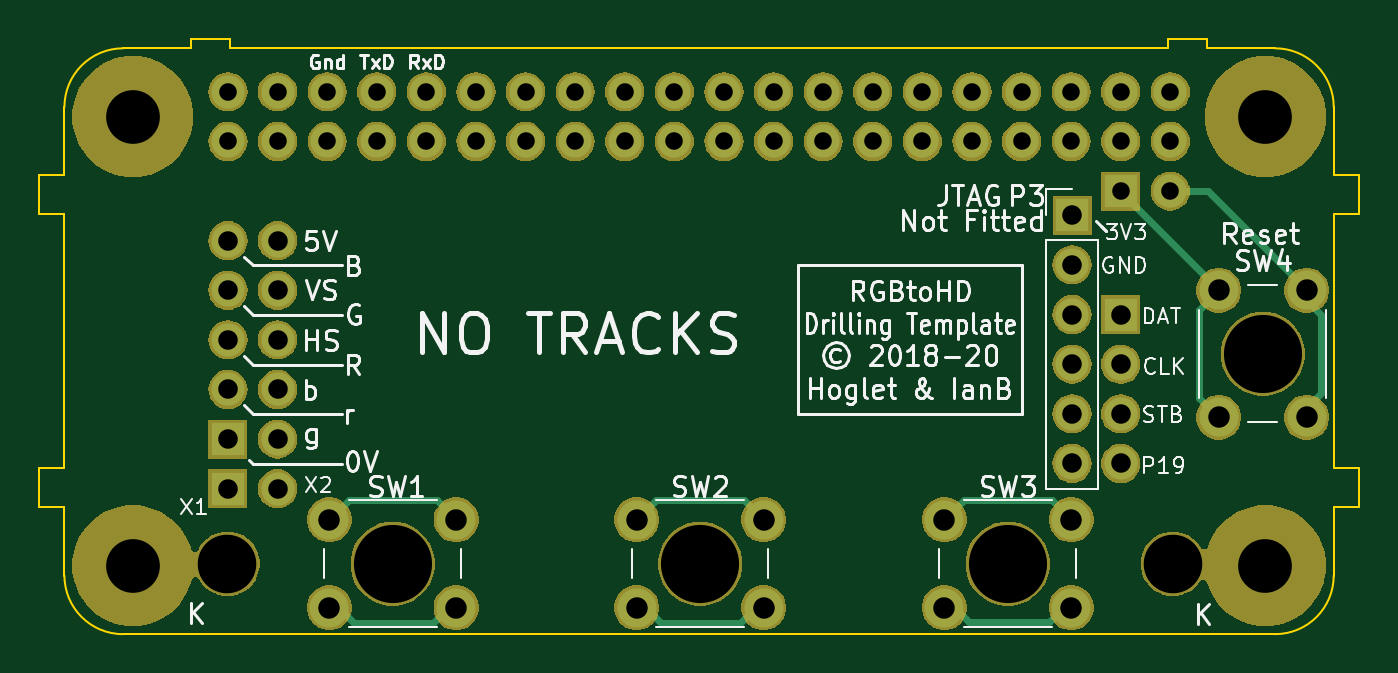
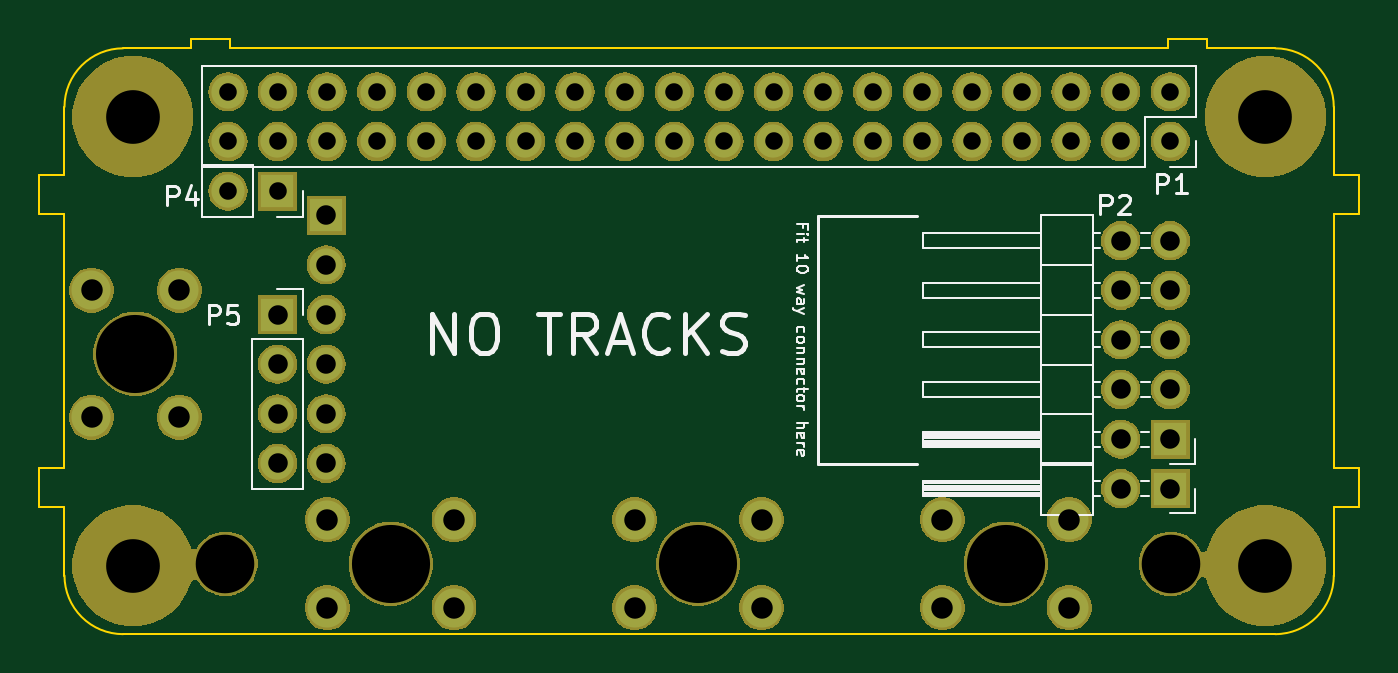
Circuit board: 8 layer files. Board 67.6 x 30.5 mm.
- bottom_copper: rgb-to-hdmi-B_Cu.gbl (2547 bytes)
- bottom_mask: rgb-to-hdmi-B_Mask.gbs (87882 bytes)
- bottom_silk: rgb-to-hdmi-B_SilkS.gbo (14496 bytes)
- outline: rgb-to-hdmi-Edge_Cuts.gm1 (2114 bytes)
- top_copper: rgb-to-hdmi-F_Cu.gtl (4299 bytes)
- top_mask: rgb-to-hdmi-F_Mask.gts (87882 bytes)
- top_silk: rgb-to-hdmi-F_SilkS.gto (37590 bytes)
- drill: rgb-to-hdmi.drl (1748 bytes)

=== bottom_copper: rgb-to-hdmi-B_Cu.gbl ===
G04 #@! TF.GenerationSoftware,KiCad,Pcbnew,(5.1.4)-1*
G04 #@! TF.CreationDate,2020-03-10T21:25:51+00:00*
G04 #@! TF.ProjectId,rgb-to-hdmi,7267622d-746f-42d6-9864-6d692e6b6963,rev?*
G04 #@! TF.SameCoordinates,Original*
G04 #@! TF.FileFunction,Copper,L2,Bot*
G04 #@! TF.FilePolarity,Positive*
%FSLAX46Y46*%
G04 Gerber Fmt 4.6, Leading zero omitted, Abs format (unit mm)*
G04 Created by KiCad (PCBNEW (5.1.4)-1) date 2020-03-10 21:25:51*
%MOMM*%
%LPD*%
G04 APERTURE LIST*
%ADD10R,1.700000X1.700000*%
%ADD11O,1.700000X1.700000*%
%ADD12C,2.000000*%
G04 APERTURE END LIST*
D10*
X24372000Y-44510960D03*
D11*
X26912000Y-44510960D03*
X24372000Y-41970960D03*
X26912000Y-41970960D03*
X24372000Y-39430960D03*
X26912000Y-39430960D03*
X24372000Y-36890960D03*
X26912000Y-36890960D03*
X24372000Y-34350960D03*
X26912000Y-34350960D03*
D10*
X70092000Y-38135560D03*
D11*
X70092000Y-40675560D03*
X70092000Y-43215560D03*
X70092000Y-45755560D03*
D10*
X67600800Y-33054001D03*
D11*
X67600800Y-35594001D03*
X67600800Y-38134001D03*
X67600800Y-40674001D03*
X67600800Y-43214001D03*
X67600800Y-45754001D03*
D12*
X29556000Y-53146960D03*
X29556000Y-48646960D03*
X36056000Y-53146960D03*
X36056000Y-48646960D03*
X51804000Y-48646960D03*
X51804000Y-53146960D03*
X45304000Y-48646960D03*
X45304000Y-53146960D03*
X67552000Y-48646960D03*
X67552000Y-53146960D03*
X61052000Y-48646960D03*
X61052000Y-53146960D03*
X79617000Y-43390960D03*
X75117000Y-43390960D03*
X79617000Y-36890960D03*
X75117000Y-36890960D03*
D10*
X24372000Y-47050960D03*
D11*
X26912000Y-47050960D03*
X24372000Y-29270960D03*
X24372000Y-26730960D03*
X26912000Y-29270960D03*
X26912000Y-26730960D03*
X29452000Y-29270960D03*
X29452000Y-26730960D03*
X31992000Y-29270960D03*
X31992000Y-26730960D03*
X34532000Y-29270960D03*
X34532000Y-26730960D03*
X37072000Y-29270960D03*
X37072000Y-26730960D03*
X39612000Y-29270960D03*
X39612000Y-26730960D03*
X42152000Y-29270960D03*
X42152000Y-26730960D03*
X44692000Y-29270960D03*
X44692000Y-26730960D03*
X47232000Y-29270960D03*
X47232000Y-26730960D03*
X49772000Y-29270960D03*
X49772000Y-26730960D03*
X52312000Y-29270960D03*
X52312000Y-26730960D03*
X54852000Y-29270960D03*
X54852000Y-26730960D03*
X57392000Y-29270960D03*
X57392000Y-26730960D03*
X59932000Y-29270960D03*
X59932000Y-26730960D03*
X62472000Y-29270960D03*
X62472000Y-26730960D03*
X65012000Y-29270960D03*
X65012000Y-26730960D03*
X67552000Y-29270960D03*
X67552000Y-26730960D03*
X70092000Y-29270960D03*
X70092000Y-26730960D03*
X72632000Y-29270960D03*
X72632000Y-26730960D03*
D10*
X70092000Y-31810960D03*
D11*
X72632000Y-31810960D03*
M02*

=== bottom_mask: rgb-to-hdmi-B_Mask.gbs (87882 bytes, source omitted) ===
=== bottom_silk: rgb-to-hdmi-B_SilkS.gbo (14496 bytes, source omitted) ===
=== outline: rgb-to-hdmi-Edge_Cuts.gm1 ===
G04 #@! TF.GenerationSoftware,KiCad,Pcbnew,(5.1.4)-1*
G04 #@! TF.CreationDate,2020-03-10T21:25:51+00:00*
G04 #@! TF.ProjectId,rgb-to-hdmi,7267622d-746f-42d6-9864-6d692e6b6963,rev?*
G04 #@! TF.SameCoordinates,Original*
G04 #@! TF.FileFunction,Profile,NP*
%FSLAX46Y46*%
G04 Gerber Fmt 4.6, Leading zero omitted, Abs format (unit mm)*
G04 Created by KiCad (PCBNEW (5.1.4)-1) date 2020-03-10 21:25:51*
%MOMM*%
%LPD*%
G04 APERTURE LIST*
%ADD10C,0.100000*%
G04 APERTURE END LIST*
D10*
X74502000Y-24000960D02*
X74502000Y-24500960D01*
X72502000Y-24000960D02*
X72502000Y-24500960D01*
X74502000Y-24000960D02*
X72502000Y-24000960D01*
X24502000Y-24500960D02*
X24502000Y-24000960D01*
X22502000Y-24000960D02*
X22502000Y-24500960D01*
X24502000Y-24000960D02*
X22502000Y-24000960D01*
X82302000Y-48000960D02*
X81002000Y-48000960D01*
X82302000Y-46000960D02*
X81002000Y-46000960D01*
X82302000Y-48000960D02*
X82302000Y-46000960D01*
X81002000Y-33000960D02*
X82302000Y-33000960D01*
X82302000Y-31000960D02*
X81002000Y-31000960D01*
X82302000Y-33000960D02*
X82302000Y-31000960D01*
X16002000Y-48000960D02*
X14702000Y-48000960D01*
X14702000Y-46000960D02*
X16002000Y-46000960D01*
X14702000Y-48000960D02*
X14702000Y-46000960D01*
X14702000Y-33000960D02*
X16002000Y-33000960D01*
X14702000Y-31000960D02*
X14702000Y-33000960D01*
X14702000Y-31000960D02*
X16002000Y-31000960D01*
X74502000Y-24500960D02*
X78000000Y-24500000D01*
X24502000Y-24500960D02*
X72502000Y-24500960D01*
X19000000Y-24500000D02*
X22502000Y-24500960D01*
X16002000Y-46000960D02*
X16002000Y-33000960D01*
X81002000Y-46000960D02*
X81002000Y-33000960D01*
X81002000Y-31000960D02*
X81000000Y-27500000D01*
X81000000Y-51500000D02*
X81002000Y-48000960D01*
X16002000Y-31000960D02*
X16000000Y-27500000D01*
X16000000Y-51500000D02*
X16002000Y-48000960D01*
X81000000Y-27500000D02*
G75*
G03X78000000Y-24500000I-3000000J0D01*
G01*
X19000000Y-24500000D02*
G75*
G03X16000000Y-27500000I0J-3000000D01*
G01*
X78000000Y-54500000D02*
G75*
G03X81000000Y-51500000I0J3000000D01*
G01*
X16000000Y-51500000D02*
G75*
G03X19000000Y-54500000I3000000J0D01*
G01*
X19000000Y-54500000D02*
X78000000Y-54500000D01*
M02*

=== top_copper: rgb-to-hdmi-F_Cu.gtl ===
G04 #@! TF.GenerationSoftware,KiCad,Pcbnew,(5.1.4)-1*
G04 #@! TF.CreationDate,2020-03-10T21:25:51+00:00*
G04 #@! TF.ProjectId,rgb-to-hdmi,7267622d-746f-42d6-9864-6d692e6b6963,rev?*
G04 #@! TF.SameCoordinates,Original*
G04 #@! TF.FileFunction,Copper,L1,Top*
G04 #@! TF.FilePolarity,Positive*
%FSLAX46Y46*%
G04 Gerber Fmt 4.6, Leading zero omitted, Abs format (unit mm)*
G04 Created by KiCad (PCBNEW (5.1.4)-1) date 2020-03-10 21:25:51*
%MOMM*%
%LPD*%
G04 APERTURE LIST*
%ADD10R,1.700000X1.700000*%
%ADD11O,1.700000X1.700000*%
%ADD12C,2.000000*%
%ADD13C,0.381000*%
G04 APERTURE END LIST*
D10*
X24372000Y-44510960D03*
D11*
X26912000Y-44510960D03*
X24372000Y-41970960D03*
X26912000Y-41970960D03*
X24372000Y-39430960D03*
X26912000Y-39430960D03*
X24372000Y-36890960D03*
X26912000Y-36890960D03*
X24372000Y-34350960D03*
X26912000Y-34350960D03*
D10*
X70092000Y-38135560D03*
D11*
X70092000Y-40675560D03*
X70092000Y-43215560D03*
X70092000Y-45755560D03*
D10*
X67600800Y-33054001D03*
D11*
X67600800Y-35594001D03*
X67600800Y-38134001D03*
X67600800Y-40674001D03*
X67600800Y-43214001D03*
X67600800Y-45754001D03*
D12*
X29556000Y-53146960D03*
X29556000Y-48646960D03*
X36056000Y-53146960D03*
X36056000Y-48646960D03*
X51804000Y-48646960D03*
X51804000Y-53146960D03*
X45304000Y-48646960D03*
X45304000Y-53146960D03*
X67552000Y-48646960D03*
X67552000Y-53146960D03*
X61052000Y-48646960D03*
X61052000Y-53146960D03*
X79617000Y-43390960D03*
X75117000Y-43390960D03*
X79617000Y-36890960D03*
X75117000Y-36890960D03*
D10*
X24372000Y-47050960D03*
D11*
X26912000Y-47050960D03*
X24372000Y-29270960D03*
X24372000Y-26730960D03*
X26912000Y-29270960D03*
X26912000Y-26730960D03*
X29452000Y-29270960D03*
X29452000Y-26730960D03*
X31992000Y-29270960D03*
X31992000Y-26730960D03*
X34532000Y-29270960D03*
X34532000Y-26730960D03*
X37072000Y-29270960D03*
X37072000Y-26730960D03*
X39612000Y-29270960D03*
X39612000Y-26730960D03*
X42152000Y-29270960D03*
X42152000Y-26730960D03*
X44692000Y-29270960D03*
X44692000Y-26730960D03*
X47232000Y-29270960D03*
X47232000Y-26730960D03*
X49772000Y-29270960D03*
X49772000Y-26730960D03*
X52312000Y-29270960D03*
X52312000Y-26730960D03*
X54852000Y-29270960D03*
X54852000Y-26730960D03*
X57392000Y-29270960D03*
X57392000Y-26730960D03*
X59932000Y-29270960D03*
X59932000Y-26730960D03*
X62472000Y-29270960D03*
X62472000Y-26730960D03*
X65012000Y-29270960D03*
X65012000Y-26730960D03*
X67552000Y-29270960D03*
X67552000Y-26730960D03*
X70092000Y-29270960D03*
X70092000Y-26730960D03*
X72632000Y-29270960D03*
X72632000Y-26730960D03*
D10*
X70092000Y-31810960D03*
D11*
X72632000Y-31810960D03*
D13*
X74117001Y-37890959D02*
X75117000Y-36890960D01*
X75117000Y-43390960D02*
X74117001Y-42390961D01*
X74117001Y-42390961D02*
X74117001Y-37890959D01*
X70092000Y-31865960D02*
X70092000Y-31810960D01*
X75117000Y-36890960D02*
X70092000Y-31865960D01*
X74537000Y-31810960D02*
X72632000Y-31810960D01*
X79617000Y-36890960D02*
X74537000Y-31810960D01*
X79617000Y-42915960D02*
X79617000Y-43390960D01*
X80372000Y-42160960D02*
X79617000Y-42915960D01*
X80372000Y-38130960D02*
X80372000Y-42160960D01*
X79617000Y-36890960D02*
X79617000Y-37375960D01*
X79617000Y-37375960D02*
X80372000Y-38130960D01*
X35626000Y-53146960D02*
X36056000Y-53146960D01*
X34852000Y-53920960D02*
X35626000Y-53146960D01*
X30832000Y-53920960D02*
X34852000Y-53920960D01*
X29556000Y-53146960D02*
X30058000Y-53146960D01*
X30058000Y-53146960D02*
X30832000Y-53920960D01*
X35056001Y-47646961D02*
X36056000Y-48646960D01*
X29556000Y-48646960D02*
X30555999Y-47646961D01*
X30555999Y-47646961D02*
X35056001Y-47646961D01*
X50804001Y-47646961D02*
X51804000Y-48646960D01*
X45304000Y-48646960D02*
X46303999Y-47646961D01*
X46303999Y-47646961D02*
X50804001Y-47646961D01*
X51366000Y-53146960D02*
X51804000Y-53146960D01*
X50592000Y-53920960D02*
X51366000Y-53146960D01*
X46552000Y-53920960D02*
X50592000Y-53920960D01*
X45304000Y-53146960D02*
X45778000Y-53146960D01*
X45778000Y-53146960D02*
X46552000Y-53920960D01*
X66552001Y-47646961D02*
X67552000Y-48646960D01*
X61052000Y-48646960D02*
X62051999Y-47646961D01*
X62051999Y-47646961D02*
X66552001Y-47646961D01*
X67156000Y-53146960D02*
X67552000Y-53146960D01*
X66402000Y-53900960D02*
X67156000Y-53146960D01*
X62342000Y-53900960D02*
X66402000Y-53900960D01*
X61052000Y-53146960D02*
X61588000Y-53146960D01*
X61588000Y-53146960D02*
X62342000Y-53900960D01*
M02*

=== top_mask: rgb-to-hdmi-F_Mask.gts (87882 bytes, source omitted) ===
=== top_silk: rgb-to-hdmi-F_SilkS.gto (37590 bytes, source omitted) ===
=== drill: rgb-to-hdmi.drl ===
M48
; DRILL file {KiCad (5.1.4)-1} date 10/03/2020 21:25:54
; FORMAT={-:-/ absolute / inch / decimal}
; #@! TF.CreationDate,2020-03-10T21:25:54+00:00
; #@! TF.GenerationSoftware,Kicad,Pcbnew,(5.1.4)-1
FMAT,2
INCH
T1C0.0354
T2C0.0394
T3C0.0433
T4C0.1083
T5C0.1181
T6C0.1575
%
G90
G05
T1
X0.9595Y-1.0524
X0.9595Y-1.1524
X1.0595Y-1.0524
X1.0595Y-1.1524
X1.1595Y-1.0524
X1.1595Y-1.1524
X1.2595Y-1.0524
X1.2595Y-1.1524
X1.3595Y-1.0524
X1.3595Y-1.1524
X1.4595Y-1.0524
X1.4595Y-1.1524
X1.5595Y-1.0524
X1.5595Y-1.1524
X1.6595Y-1.0524
X1.6595Y-1.1524
X1.7595Y-1.0524
X1.7595Y-1.1524
X1.8595Y-1.0524
X1.8595Y-1.1524
X1.9595Y-1.0524
X1.9595Y-1.1524
X2.0595Y-1.0524
X2.0595Y-1.1524
X2.1595Y-1.0524
X2.1595Y-1.1524
X2.2595Y-1.0524
X2.2595Y-1.1524
X2.3595Y-1.0524
X2.3595Y-1.1524
X2.4595Y-1.0524
X2.4595Y-1.1524
X2.5595Y-1.0524
X2.5595Y-1.1524
X2.6595Y-1.0524
X2.6595Y-1.1524
X2.7595Y-1.0524
X2.7595Y-1.1524
X2.8595Y-1.0524
X2.8595Y-1.1524
X2.7595Y-1.2524
X2.8595Y-1.2524
T2
X2.6614Y-1.3013
X2.6614Y-1.4013
X2.6614Y-1.5013
X2.6614Y-1.6013
X2.6614Y-1.7013
X2.6614Y-1.8013
X2.7595Y-1.5014
X2.7595Y-1.6014
X2.7595Y-1.7014
X2.7595Y-1.8014
X0.9595Y-1.8524
X1.0595Y-1.8524
X0.9595Y-1.3524
X0.9595Y-1.4524
X0.9595Y-1.5524
X0.9595Y-1.6524
X0.9595Y-1.7524
X1.0595Y-1.3524
X1.0595Y-1.4524
X1.0595Y-1.5524
X1.0595Y-1.6524
X1.0595Y-1.7524
T3
X1.7836Y-1.9152
X1.7836Y-2.0924
X2.0395Y-1.9152
X2.0395Y-2.0924
X1.1636Y-1.9152
X1.1636Y-2.0924
X1.4195Y-1.9152
X1.4195Y-2.0924
X2.9574Y-1.4524
X2.9574Y-1.7083
X3.1345Y-1.4524
X3.1345Y-1.7083
X2.4036Y-1.9152
X2.4036Y-2.0924
X2.6595Y-1.9152
X2.6595Y-2.0924
T4
X0.7677Y-2.0079
X3.0512Y-2.0079
X0.7677Y-1.1024
X3.0512Y-1.1024
T5
X2.8645Y-2.0038
X0.9586Y-2.0038
T6
X3.0459Y-1.5804
X1.2916Y-2.0038
X1.9116Y-2.0038
X2.5316Y-2.0038
T0
M30

